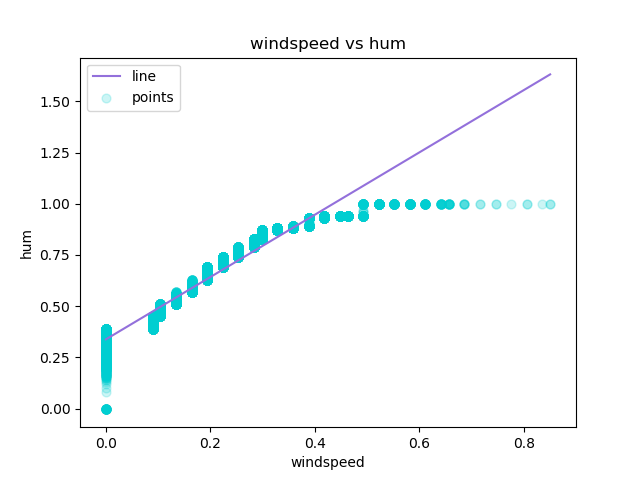

Values plotted in this chart, from the file beside it:
windspeed, hum, Predicted Y
0.0, 0.0, 0.3383
0.0, 0.0, 0.3383
0.0, 0.0, 0.3383
0.0, 0.0, 0.3383
0.0, 0.0, 0.3383
0.0, 0.0, 0.3383
0.0, 0.0, 0.3383
0.0, 0.0, 0.3383
0.0, 0.0, 0.3383
0.0, 0.0, 0.3383
0.0, 0.0, 0.3383
0.0, 0.0, 0.3383
0.0, 0.0, 0.3383
0.0, 0.0, 0.3383
0.0, 0.0, 0.3383
0.0, 0.0, 0.3383
0.0, 0.0, 0.3383
0.0, 0.0, 0.3383
0.0, 0.0, 0.3383
0.0, 0.0, 0.3383
0.0, 0.0, 0.3383
0.0, 0.0, 0.3383
0.0, 0.08, 0.3383
0.0, 0.1, 0.3383
0.0, 0.12, 0.3383
0.0, 0.13, 0.3383
0.0, 0.14, 0.3383
0.0, 0.14, 0.3383
0.0, 0.15, 0.3383
0.0, 0.15, 0.3383
0.0, 0.15, 0.3383
0.0, 0.15, 0.3383
0.0, 0.16, 0.3383
0.0, 0.16, 0.3383
0.0, 0.16, 0.3383
0.0, 0.16, 0.3383
0.0, 0.16, 0.3383
0.0, 0.16, 0.3383
0.0, 0.16, 0.3383
0.0, 0.16, 0.3383
0.0, 0.16, 0.3383
0.0, 0.16, 0.3383
0.0, 0.17, 0.3383
0.0, 0.17, 0.3383
0.0, 0.17, 0.3383
0.0, 0.17, 0.3383
0.0, 0.17, 0.3383
0.0, 0.17, 0.3383
0.0, 0.17, 0.3383
0.0, 0.17, 0.3383
0.0, 0.17, 0.3383
0.0, 0.17, 0.3383
0.0, 0.18, 0.3383
0.0, 0.18, 0.3383
0.0, 0.18, 0.3383
0.0, 0.18, 0.3383
0.0, 0.18, 0.3383
0.0, 0.18, 0.3383
0.0, 0.18, 0.3383
0.0, 0.18, 0.3383
... 17,319 more rows
